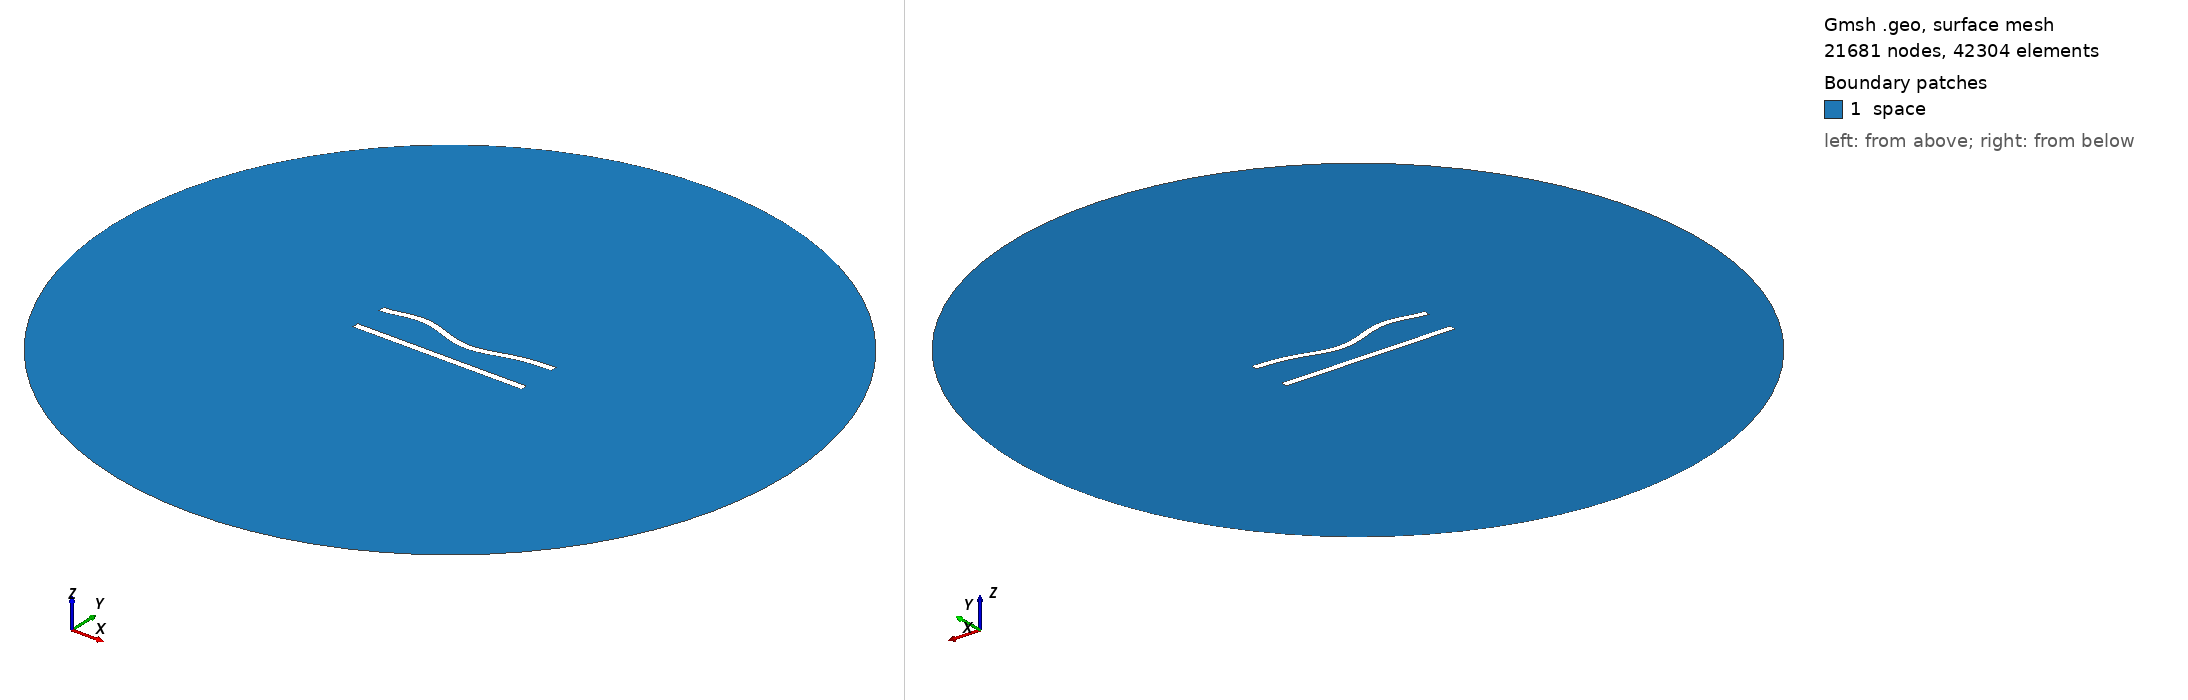

Gmsh geometry script, surface-meshed: 21681 nodes, 42304 surface elements. Boundary patches (legend numbers): 1 space. Left view from above one corner, right view from below the opposite corner. Legend entries are the model's physical surfaces. The drawing asked Gmsh for element sizes between 1% and 20% of the model's largest extent; the script's own settings can give other sizes.

=== 36.geo (drawn) ===
//---------------------------------------
// Geometry kernel
//---------------------------------------

SetFactory("OpenCASCADE");



//---------------------------------------
// Parameters of the geometry
//---------------------------------------

// Overetch of the upper plate
overetch = 0.0;

// Distance between the plates
distance = 20.0;

// Discretization over the x axis (for the deformation)
nx = 50; 

// Length of the plate
L = 100 - overetch; 

// Number of modes
n = 4; 

// 1st mode coefficient
coeff(1) = 0.0;
beta(1) = 0.596864 * 3.1415926535 / L;

// 2nd mode coefficient
coeff(2) = -1.5;
beta(2) = 1.49418 * 3.1415926535 / L;

// 3rd mode coefficient
coeff(3) = 1.5;
beta(3) = 2.50025 * 3.1415926535 / L;

// 4th mode coefficient
coeff(4) = 1.5;
beta(4) = 3.49999 * 3.1415926535 / L;



//---------------------------------------
// Upper plate (deformed rectangle)
//---------------------------------------

// Coordiantes of the upper plate
xmin = -50;
xmax = 50 - overetch;

// Height of the upper plate
yheight = 4 - 2 * overetch;

// Indexes of the points
UpperID[] = {};
LowerID[] = {};
LeftID[] = {};
RightID[] = {};

// Point index
p = 1;

// Horizontal edges
For i In {1:nx}
    x = xmin + (i-1)*(xmax - xmin)/(nx-1);

    y_bottom = distance / 2 + overetch;
    For j In {1:n}
        C = (Cosh(beta(j)*L) + Cos(beta(j)*L)) / (Sinh(beta(j)*L) + Sin(beta(j)*L));
        y_bottom  = y_bottom + coeff(j) * (Cosh(beta(j)*(x+50)) - Cos(beta(j)*(x+50)) - C * (Sinh(beta(j)*(x+50)) - Sin(beta(j)*(x+50))));
    EndFor

    y_top = y_bottom + yheight;

    Point(p) = {x, y_top, 0, 1.0};
    UpperID[i] = p;
    p = p + 1;

    Point(p) = {x, y_bottom, 0, 1.0};
    LowerID[i] = p;
    p = p + 1;
EndFor

// Create point lists
UpperPts[] = {}; LowerPts[] = {};
For i In {1:nx}
  UpperPts[] += {UpperID[i]};
  LowerPts[] += {LowerID[i]};
EndFor

// Build splines
Spline(1) = {UpperPts[]};
Spline(2) = {LowerPts[]};
Line(3) = {LowerPts[nx-1], UpperPts[nx-1]};
Line(4) = {LowerPts[0], UpperPts[0]};

// Build the plane surface
Curve Loop(1) = {2, 3, -1, -4};
Plane Surface(1) = {1};



//---------------------------------------
// Lower plate (rectangle)
//---------------------------------------

// Vertices
Point(1001) = {-50, -distance/2, 0, 1.0};
Point(1002) = { 50, -distance/2, 0, 1.0};
Point(1003) = { 50,  -distance/2 + 4, 0, 1.0};
Point(1004) = {-50,  -distance/2 + 4, 0, 1.0};

// Edges
Line(5) = {1001, 1002};
Line(6) = {1002, 1003};
Line(7) = {1003, 1004};
Line(8) = {1004, 1001};

// Plane surface
Line Loop(2) = {5, 6, 7, 8};
Plane Surface(2) = {2}; 



//---------------------------------------
// Outer (fictious) boundary
//---------------------------------------

// Points
Point(1005) = {0, 0, 0};       // Center
Point(1006) = {200, 0, 0};     // Start point
Point(1007) = {0, 200, 0};     // 90 degrees
Point(1008) = {-200, 0, 0};    // 180 degrees
Point(1009) = {0, -200, 0};    // 270 degrees

// Circle arcs (each needs start, center, end)
Circle(9) = {1006, 1005, 1007};
Circle(10) = {1007, 1005, 1008};
Circle(11) = {1008, 1005, 1009};
Circle(12) = {1009, 1005, 1006};

// Plane surface for the entire domain
Curve Loop(3) = {9, 10, 11, 12};
Surface(3) = {3};

// Subtract the plates from the whole domain to obtain the actual domain where we want to solve the equations
BooleanDifference{ Surface{3}; Delete; }{ Surface{1}; Surface{2}; Delete; }




//---------------------------------------
// Transfinite Lines/Curves
//---------------------------------------

// Set the number of points on the boundaries
r = 6;
d = 0.15;

// Plates
Transfinite Curve {1} = 50*r/4 Using Progression 1;
Transfinite Line {2} = 50*r Using Progression 1;
Transfinite Curve {3, 4} = 2*r Using Progression 1+d;
Transfinite Line {5} = 50*r/4 Using Progression 1;
Transfinite Line {7} = 50*r Using Progression 1;
Transfinite Line {6} = 2*r Using Progression 1-d;
Transfinite Line {8} = 2*r Using Progression 1+d;

// Outer boundary
Transfinite Line {9, 10, 11, 12} = 20 Using Progression 1;



//---------------------------------------
// Physical groups
//---------------------------------------                

// Physical curves (boundaries)
Physical Line("force_segment", 10) = {2};
Physical Line("upper_plate", 11) = {1, 3, 4};
Physical Line("lower_plate", 12) = {5, 6, 7, 8};
Physical Line("boundary", 20) = {9, 10, 11, 12};

// Physical Surfaces
Physical Surface("space", 30) = {3};



//---------------------------------------
// 6. Generate the Mesh
//---------------------------------------

// 2D mesh generation
Mesh 2;
